Photos from the image-classification dataset "processed_64x64" in the GitHub repository nathaniel-starlink/CNN-Implementation. Its 2 classes are: 0 sempurna, 1 penyok.

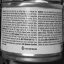
Label: 1 penyok

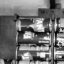
Label: 0 sempurna

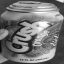
Label: 1 penyok

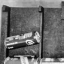
Label: 0 sempurna
